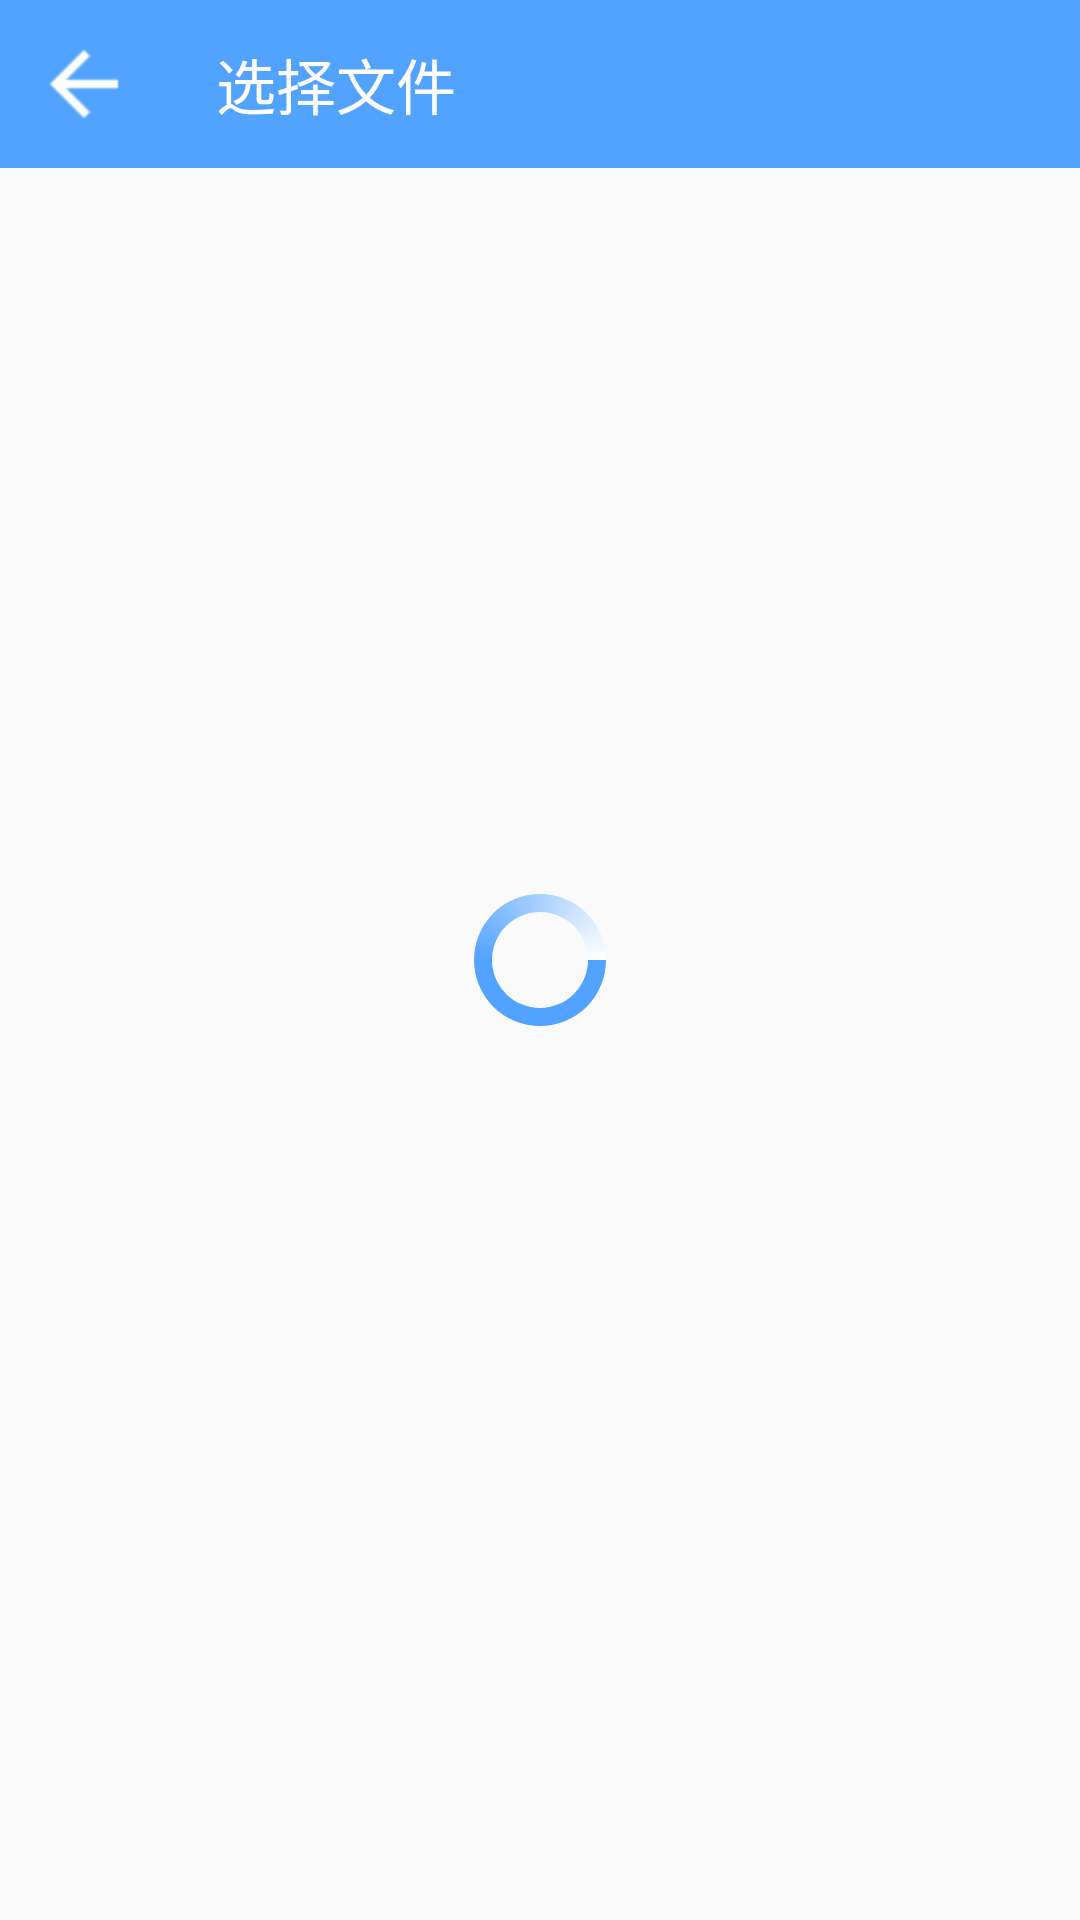

The Android layout XML behind this screen, and the referenced resources:
<!-- AndroidManifest.xml: application theme AppTheme -->
<!-- res/layout/choose_file_layout.xml -->
<?xml version="1.0" encoding="utf-8"?>
<RelativeLayout xmlns:android="http://schemas.android.com/apk/res/android"
    xmlns:app="http://schemas.android.com/apk/res-auto"
    android:layout_width="match_parent"
    android:layout_height="match_parent"
    android:orientation="vertical">


    <android.support.v7.widget.Toolbar
        android:id="@+id/toolbar"
        android:layout_width="match_parent"
        android:layout_height="wrap_content"
        android:background="#52A3FF"
        app:navigationIcon="@drawable/back_icon"
        app:title="选择文件"
        app:titleTextColor="#ffffff" />


    <ListView
        android:id="@+id/list_view"
        android:layout_width="match_parent"
        android:layout_height="match_parent"
        android:layout_below="@+id/toolbar" />

    <ProgressBar
        android:id="@+id/progress"
        android:layout_width="wrap_content"
        android:layout_height="wrap_content"
        android:layout_centerInParent="true"
        android:indeterminateDrawable="@drawable/progress_bar_bg" />

    <FrameLayout
        android:id="@+id/no_have_data"
        android:layout_width="match_parent"
        android:layout_height="match_parent"
        android:visibility="gone">

        <ImageView
            android:layout_width="wrap_content"
            android:layout_height="wrap_content"
            android:layout_gravity="center"
            android:src="@drawable/no_have_data_img" />

    </FrameLayout>

</RelativeLayout>
<!-- resources referenced by this layout -->
<resources>
  <!-- drawable back_icon: png bitmap (drawable-hdpi, 311 bytes) -->
  <!-- drawable no_have_data_img: png bitmap (drawable, 18251 bytes) -->
  <!-- drawable progress_bar_bg (drawable) -->
  <?xml version="1.0" encoding="utf-8"?>
  <animated-rotate xmlns:android="http://schemas.android.com/apk/res/android"
      android:fromDegrees="0"
      android:pivotX="50%"
      android:pivotY="50%"
      android:toDegrees="360">
  
      <shape
          android:innerRadiusRatio="3"
          android:shape="ring"
          android:thicknessRatio="8"
          android:useLevel="false">
          <gradient
              android:centerColor="#52A3FF"
              android:centerY="0.50"
              android:endColor="#ffffff"
              android:startColor="#52A3FF"
              android:type="sweep"
              android:useLevel="false" />
      </shape>
  
  </animated-rotate>
  <style name="AppTheme" parent="Theme.AppCompat.Light.NoActionBar">
          
          <item name="colorPrimary">@color/colorPrimary</item>
          <item name="colorPrimaryDark">@color/colorPrimaryDark</item>
          <item name="colorAccent">@color/colorAccent</item>
      </style>
  <!-- not gathered from this repository: default colours our renderer supplied (Android Studio template values) -->
  <color name="colorPrimary">#FF6200EE</color>
  <color name="colorPrimaryDark">#FF3700B3</color>
  <color name="colorAccent">#FF03DAC5</color>
</resources>
